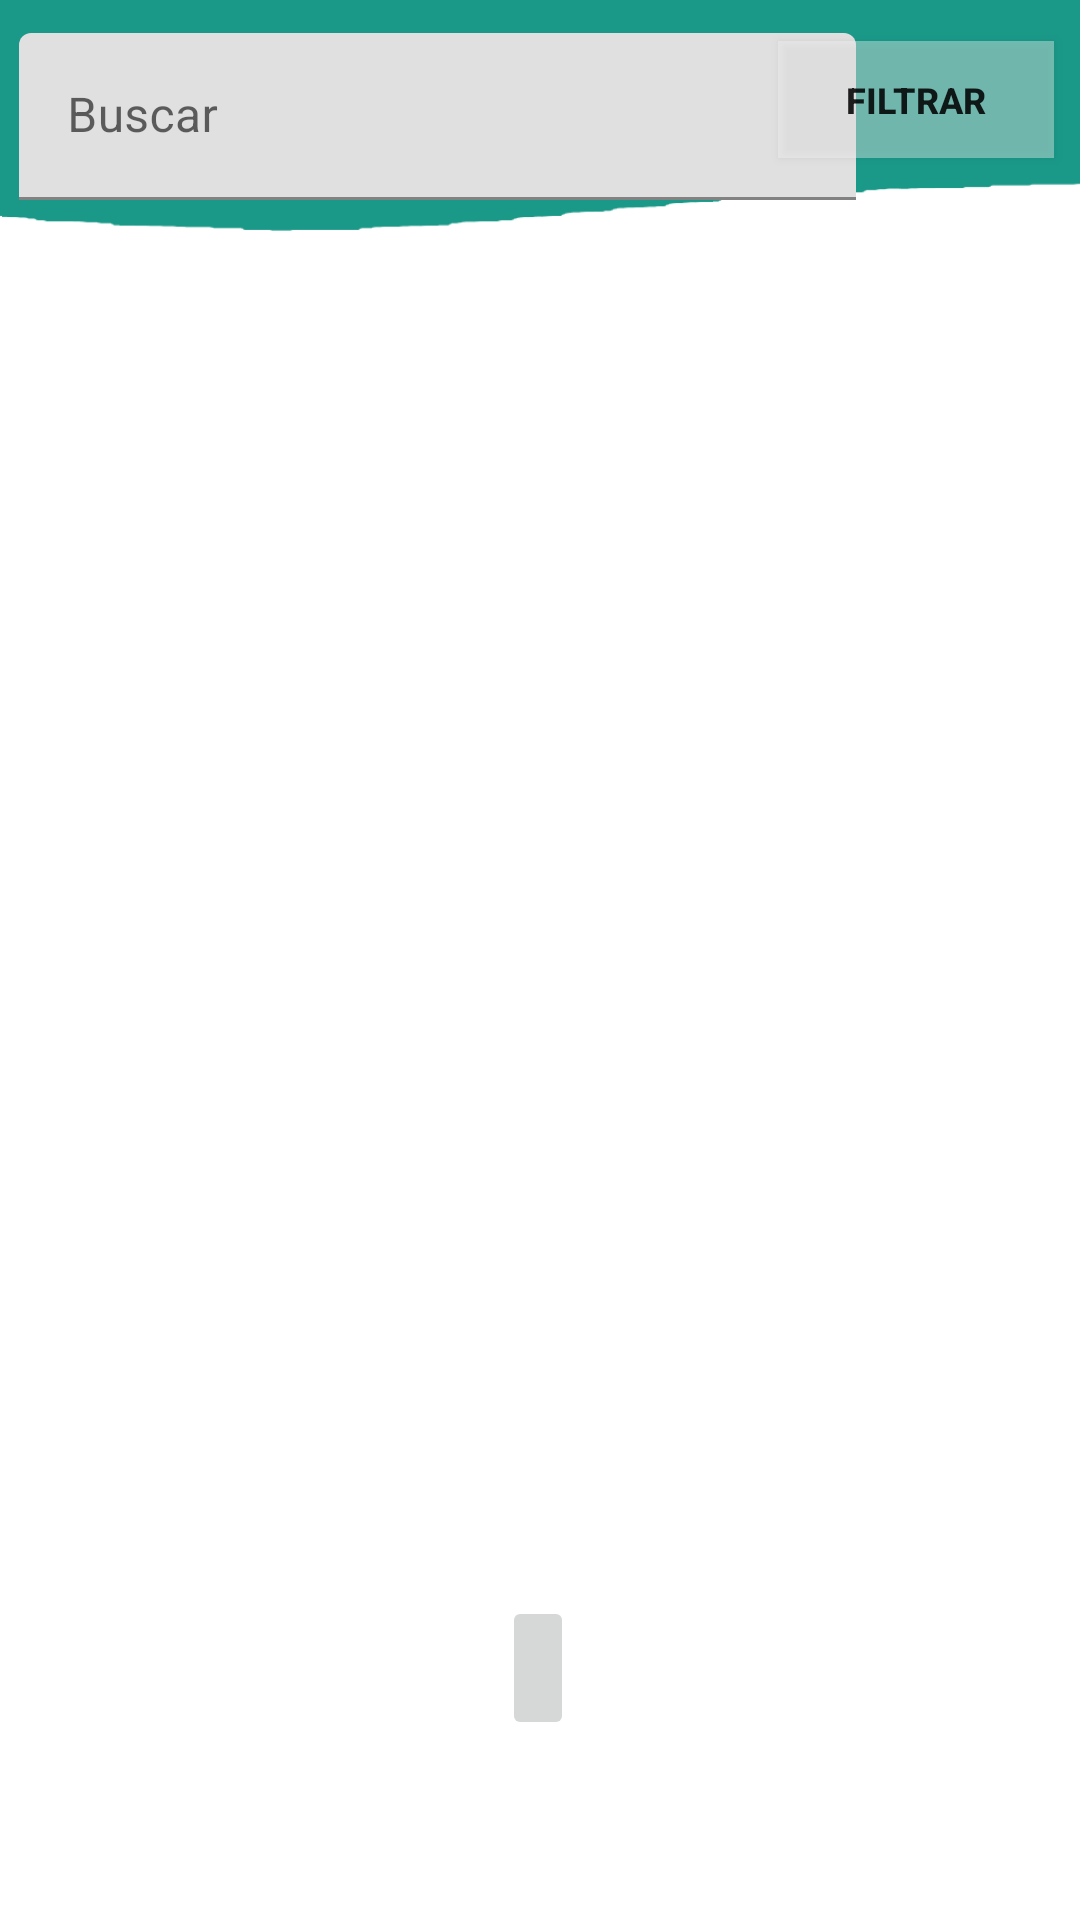

Reconstruct the res/layout file that produces this screen, plus the resources it refers to.
<!-- AndroidManifest.xml: application theme Theme.LostIng20 -->
<!-- res/layout/fragment_home.xml -->
<?xml version="1.0" encoding="utf-8"?>
<androidx.constraintlayout.widget.ConstraintLayout xmlns:android="http://schemas.android.com/apk/res/android"
    xmlns:app="http://schemas.android.com/apk/res-auto"
    xmlns:tools="http://schemas.android.com/tools"
    android:id="@+id/ImagViewTopSb"
    android:layout_width="match_parent"
    android:layout_height="match_parent"
    tools:context=".ui.home.HomeFragment">

    <androidx.recyclerview.widget.RecyclerView
        android:id="@+id/lvArticulos"
        android:layout_width="392dp"
        android:layout_height="561dp"
        app:layout_constraintBottom_toBottomOf="parent"
        app:layout_constraintEnd_toEndOf="parent"
        app:layout_constraintHorizontal_bias="0.473"
        app:layout_constraintStart_toStartOf="parent"
        app:layout_constraintTop_toTopOf="parent"
        app:layout_constraintVertical_bias="0.735">

    </androidx.recyclerview.widget.RecyclerView>

    <ImageView
        android:id="@+id/imageViewBarraBusc"
        android:layout_width="wrap_content"
        android:layout_height="wrap_content"
        android:contentDescription="TODO"
        android:src="@drawable/proyecto_nuevo"
        app:layout_constraintBottom_toBottomOf="parent"
        app:layout_constraintEnd_toEndOf="parent"
        app:layout_constraintHorizontal_bias="0.0"
        app:layout_constraintStart_toStartOf="parent"
        app:layout_constraintTop_toTopOf="parent"
        app:layout_constraintVertical_bias="1.0" />

    <ImageButton
        android:id="@+id/addReppButton"
        android:layout_width="wrap_content"
        android:layout_height="wrap_content"
        android:layout_marginBottom="60dp"
        android:minHeight="48dp"
        android:src="@drawable/ic_baseline_add_24"
        app:layout_constraintBottom_toBottomOf="@+id/imageViewBarraBusc"
        app:layout_constraintEnd_toEndOf="parent"
        app:layout_constraintHorizontal_bias="0.498"
        app:layout_constraintStart_toStartOf="parent"
        tools:ignore="SpeakableTextPresentCheck" />

    <com.google.android.material.textfield.TextInputLayout
        android:id="@+id/txtFiltro"
        android:layout_width="279dp"
        android:layout_height="56dp"
        app:layout_constraintBottom_toBottomOf="parent"
        app:layout_constraintEnd_toEndOf="parent"
        app:layout_constraintHorizontal_bias="0.08"
        app:layout_constraintStart_toStartOf="parent"
        app:layout_constraintTop_toTopOf="parent"
        app:layout_constraintVertical_bias="0.019">

        <com.google.android.material.textfield.TextInputEditText
            android:id="@+id/filtro0"
            android:layout_width="match_parent"
            android:layout_height="wrap_content"
            android:hint="Buscar"
            android:minHeight="48dp" />
    </com.google.android.material.textfield.TextInputLayout>

    <Button
        android:id="@+id/BTFiltro"
        android:layout_width="92dp"
        android:layout_height="39dp"
        android:background="#66F6F6F6"
        android:text="Filtrar"
        android:textSize="12sp"
        android:textStyle="bold"
        app:layout_constraintBottom_toBottomOf="@+id/imageViewBarraBusc"
        app:layout_constraintEnd_toEndOf="parent"
        app:layout_constraintHorizontal_bias="0.968"
        app:layout_constraintStart_toStartOf="parent"
        app:layout_constraintTop_toTopOf="parent"
        app:layout_constraintVertical_bias="0.023"
        tools:ignore="TouchTargetSizeCheck" />

</androidx.constraintlayout.widget.ConstraintLayout>
<!-- resources referenced by this layout -->
<resources>
  <!-- drawable proyecto_nuevo: png bitmap (drawable, 11833 bytes) -->
  <style name="Theme.LostIng20" parent="Theme.MaterialComponents.DayNight.DarkActionBar">
          
          <item name="colorPrimary">@color/purple_500</item>
          <item name="colorPrimaryVariant">@color/purple_700</item>
          <item name="colorOnPrimary">@color/white</item>
          
          <item name="colorSecondary">@color/teal_200</item>
          <item name="colorSecondaryVariant">@color/teal_700</item>
          <item name="colorOnSecondary">@color/black</item>
          
          <item name="android:statusBarColor">?attr/colorPrimaryVariant</item>
          
      </style>
  <!-- not gathered from this repository: default colours our renderer supplied (Android Studio template values) -->
  <color name="purple_500">#FF6200EE</color>
  <color name="purple_700">#FF3700B3</color>
  <color name="teal_200">#FF03DAC5</color>
  <color name="teal_700">#FF018786</color>
  <color name="black">#FF000000</color>
  <color name="white">#FFFFFFFF</color>
</resources>
